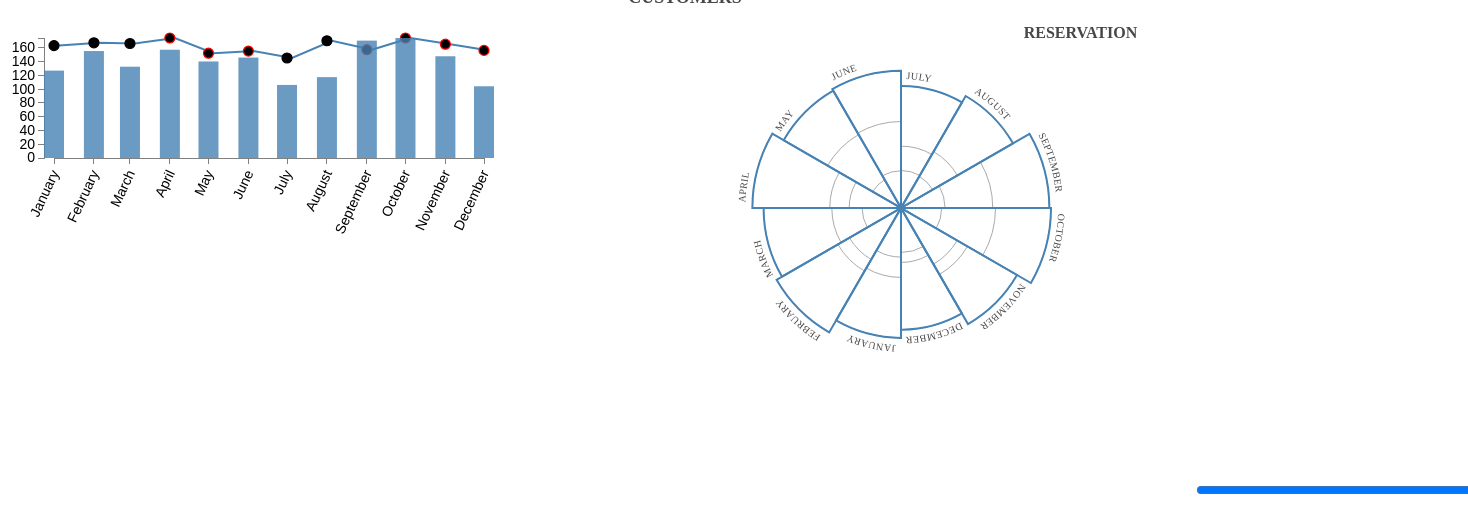
D3 v3 page, settled after 480 driven frames (8 s of simulated time); the page loaded 1 data file(s).


			var rose = Chart.rose(),
				roseHeight = 600,
				format = d3.time.format('%B'),
				causes = ['Direct', 'Agency', 'Air Crews'];//,
				labels = ['January', 'February', 'March', 'April', 'May', 'June', 'July', 'August', 'September', 'October', 'November', 'December'];

			// Add a title:
			d3.select('body').append('h2')
				.attr('class', 'title')
				.html('Diagram <span class="small">of the</span> Data Analysis <span class="small">of</span> Hotel Customers');

			// Add sub-titles:
			d3.select('body').append('h3')
				.attr('class', 'subtitle right')
				.html('Reservation');

			/*d3.select('body').append('h3')
				.attr('class', 'subtitle right')
				.html('April 1854 - March 1855');
				*/
			// Set the dimensions of the canvas / graph
			var margin = {top: 30, right: 20, bottom: 100, left: 150},
    			width = 600 - margin.left - margin.right,
    			height = 250 - margin.top - margin.bottom;

			// Parse the date / time
			var parseDate = d3.time.format("%B").parse;

			// Set the ranges
			var x = d3.time.scale().range([0, width]);
			var y0 = d3.scale.linear().range([height, 0]);
			var y1 = d3.scale.linear().range([height, 0]);
			
			// Define the axes
			var xAxis = d3.svg.axis().scale(x)
    			.orient("bottom").ticks(12)
    			.tickFormat(d3.time.format("%B")); // tickFormat

			var yAxisLeft = d3.svg.axis().scale(y0)
    			.orient("left").ticks(10);
			var yAxisRight = d3.svg.axis().scale(y1)
    			.orient("left").ticks(5);	

			// Define the line
			var valueline0 = d3.svg.line()
    			.x(function(d) { return x(parseDate(d.label))+15; })
    			.y(function(d) { return y0(d.price); });
    		
			var valueline1 = d3.svg.line()
    			.x(function(d) { return x(parseDate(d.label)); })
    			.y(function(d) { return y1(d.occupancy); });
				
			// Adds the svg canvas
			var svg = d3.select("body")
    			.append("svg")
        			.attr("width", width + margin.left + margin.right)
        			.attr("height", height + margin.top + margin.bottom)
    			.append("g")
        			.attr("transform", 
              			"translate(" + margin.left + "," + margin.top + ")");

			// Load the csv data:
			d3.csv('hotel.csv', type, function(error, data) {
				// Format the date and rework the data:
				if (error)throw error;
				
				var scalar;
				data.forEach(function(d, i) { 
					//d.date = format.parse(i);
					d.label = d.label;//labels[d.date.getMonth()];
					
					// Calculate the average annual mortality, as done by Nightingale:
					// http://understandinguncertainty.org/node/214 
					scalar = d.occupancy;
					d.DR = d.DR * scalar;
					d.agency  = d.agency  * scalar;
					d.AC   = d.AC   * scalar;
				});

				// Get the maximum value:
				var maxVal = d3.max(data, function(d) {
					return d3.max([d.DR, d.agency, d.AC]);
				});

				// Where the maximum value gives us the maximum radius:
				var maxRadius = Math.sqrt(maxVal*12 / Math.PI);

				// Divide the dataset in two:
				/*var dataset2 = data.slice(12,24),
					dataset1 = data.slice(0,12);
				*/
				var dataset1 = data, dataset2 = data;
				// Append a new figure to the DOM:
				figure = d3.select('body')
					.append('figure');

				// Get the figure width:
				width = parseInt(figure.style('width'), 10);

				// Update the chart generator settings:
				rose.legend(causes)
					.width(width)
					.height(roseHeight/2+40)
					.delay(0)
					.duration(500)
					.domain([0, maxRadius])
					.angle(function(d, i) { return i; })
					.area(function(d, i) { return [d.DR, d.agency, d.AC]; });							

				// Bind the data and generate a new chart:
				figure.datum(dataset1)
					.attr('class', 'chart figure2')
					.call(rose);	

				// Append a new figure to the DOM:
				figure = d3.select('body')
					.append('figure');

				// Get the figure width:
				width = parseInt(figure.style('width'), 10);

				// Update the chart generator settings:
				rose.width(width)
					.delay(3000);

				// Bind the second dataset and generate a new chart:
				/*figure.datum(dataset2)
					.attr('class', 'chart figure2')
					.call(rose);	
*/
				// Append a caption:
				/*d3.select('.figure2').append('figcaption')
					.attr('class', 'caption')
					.html('The Areas of the blue, red, &amp; black wedges are each measured from the centre as the common vertex <p> The blue wedges measured from the centre of the circle represent area for area the deaths from Preventible or Mitigable Zymotic Diseases, the red wedges measured from the center the deaths from wounds, &amp; the black wedges measured from the center the deaths from all other causes </p><p> In October 1844, &amp; April 1855, the black area coincides with the red, in January &amp; February 1856, the blue coincides with the black </p><p> The entire areas may be compared by following the blue, the red &amp; the black lines enclosing them.</p>');
*/
				// Create a legend:
				Chart.legend(causes);

				// Create a slider:
				Chart.slider(0, data.length, 1); // minVal, maxVal, step
				
				// Scale the range of the data
   				x.domain(d3.extent(data, function(d) { return parseDate(d.label); }));
    			y0.domain([0, d3.max(data, function(d) { return Math.max(d.price); })]);
				y1.domain([0, d3.max(data, function(d) { return Math.max(d.occupancy); })]);
    			// Add the valueline path.
	
    			svg.append("path")
        			.attr("class", "line")
        			.attr("d", valueline0(data));

    			// Add the X Axis
    			svg.append("g")
        			.attr("class", "x axis")
        			.attr("transform", "translate(10," + height + ")")
        			.call(xAxis)
        			.selectAll("text")	
            			.style("text-anchor", "end")
            			.attr("dx", "-.8em")
            			.attr("dy", ".15em")
            			.attr("transform", function(d) {
                			return "rotate(-65)" 
                			});
				svg.append("g")
					.attr("class", "x axis")	
					.attr("transform","translate(0,"+height+")")
					.append("path")
        			.attr("class", "line")
					.style("stroke", "black")
        			.attr("d", "M 0 "+height+" L 10 "+height+" Z");
							
    			// Add the Y Axis
    			svg.append("g")
        			.attr("class", "y axis")
        			.call(yAxisLeft);
					
				svg.append("g")
					.attr("class", "y axis")
					.attr("transform", "translate(" + width+50 + " ,0)")
					.style("fill", "red")
					.call(yAxisRight);
					
				// Add the dots
				svg.selectAll("dot").data(data).enter().append("circle")
					.style("stroke", function(d) { 
						if (d.conventions == 1) {return "red"} 
						else { return "black" } 
						;})
					.attr("r", function(d){return 5})
					.attr("cx", function(d) { return x(parseDate(d.label))+10; })
					.attr("cy", function(d) { return y0(d.price); });
					
				//Add the Bar Chart	
				svg.selectAll(".bar")
      				.data(data)
    				.enter().append("rect")
      				.attr("class", "bar")
      				.attr("x", function(d) { return x(parseDate(d.label)); })
      				.attr("width", function(d) { return 20; })
      				.attr("y", function(d) { return y1(d.occupancy); })
      				.attr("height", function(d) { return height - y1(d.occupancy); });
			});//end of csv function
	
		
			function type(d) {
      			d.female = +d.female;
      			d.local = +d.local;
      			d.USA = +d.USA;
      			d.SA = +d.SA;
      			d.EU = +d.EU;
      			d.EU = +d.EU;
      			d.MEA = +d.MEA;
      			d.ASIA = +d.ASIA;
      			d.businessmen = +d.businessmen;
				d.tourists = +d.tourists;
      			d.DR = +d.DR;
      			d.agency = +d.agency;
      			d.AC = +d.AC
      			d.u20 = +d.u20;
				d.f20to35 = +d.f20to35;
				d.f35to55 = +d.f35to55;
				d.m55 = +d.m55;
				d.price = +d.price;
				d.LoS = +d.LoS;
				d.occupancy = +d.occupancy;
				d.conventions = +d.conventions;
      			return d;
    		}
			
		
// ── script.js
/**
*
*
*
*	NOTES:
*		[1] Slider could be improved. No displayed limits. Values are hidden. Etc.
*		[2] This chart's API is restricted and makes assumptions. E.g., legend entries provided to 'rose' and 'legend' are the same.
*
*
*
*	@author Kristofer Gryte. http://www.kgryte.com
*
*
*/




var Chart = {};

Chart.rose = function() {

	var margin = {'top': 20, 'right': 20, 'bottom': 20, 'left': 20},
		height = 500,
		width = 500,
		color = 'rgb(0,0,0)',
		area = function(d) { return [d.y]; },
		angle = function(d) { return d.x; },
		radiusScale = d3.scale.linear(),
		angleScale = d3.scale.linear().range( [Math.PI, 3*Math.PI ] ),
		domain = [0, 1],
		legend = [''],
		label = function(d) { return d.label; },
		delay = 1000,
		duration = 100,
		canvas, graph, centerX, centerY, numWedges, wedgeGroups, wedges, legendGroup;

	// Arc Generator:
	var arc = d3.svg.arc()
		.innerRadius( 0 )
		.outerRadius( function(d,i) { return radiusScale( d.radius ); } )
		.startAngle( function(d,i) { return angleScale( d.angle ); } );

	function chart( selection ) {

		selection.each( function( data ) {

			// Determine the number of wedges:
			numWedges = data.length;

			// Standardize the data:
			data = formatData( data );

			// Update the chart parameters:
			updateParams();

			// Create the chart base:
			createBase( this );

			// Create the wedges:
			createWedges( data );

		});

	}; // end FUNCTION chart()

	//
	function formatData( data ) {
		// Convert data to standard representation; needed for non-deterministic accessors:
		data = data.map( function(d, i) {
			return {
				'angle': angle.call(data, d, i),
				'area': area.call(data, d, i),
				'label': label.call(data, d, i)			
			};
		});

		// Now convert the area values to radii:
		// http://understandinguncertainty.org/node/214 
		return data.map( function(d, i) {
			return {
				'angle': d.angle,
				'label': d.label,
				'radius': d.area.map( function(area) {
					return Math.sqrt( area*numWedges / Math.PI );
				})
			}
		})
	}; // end FUNCTION formatData()

	//
	function updateParams() {
		// Update the arc generator:
		arc.endAngle( function(d,i) { return angleScale( d.angle ) + (Math.PI / (numWedges/2)); } );

		// Determine the chart center:
		centerX = (width - margin.left - margin.right) / 2;
		centerY = (height - margin.top - margin.bottom) / 2;

		// Update the radius scale:
		radiusScale.domain( domain )
			.range( [0, d3.min( [centerX, centerY] ) ] );

		// Update the angle scale:
		angleScale.domain( [0, numWedges] );		
	}; // end FUNCTION updateParams()

	// 
	function createBase( selection ) {

		// Create the SVG element:
		canvas = d3.select( selection ).append('svg:svg')
			.attr('width', width)
			.attr('height', height)
			.attr('class', 'canvas');

		// Create the graph element:
		graph = canvas.append('svg:g')
			.attr('class', 'graph')
			.attr('transform', 'translate(' + (centerX + margin.left) + ',' + (centerY + margin.top) + ')');

	}; // end FUNCTION createBase()


	function createWedges( data ) {

		// Create the wedge groups:
		wedgeGroups = graph.selectAll('.wedgeGroup')
			.data( data )
		  .enter().append('svg:g')
		  	.attr('class', 'wedgeGroup')
		  	.attr('transform', 'scale(0,0)');

		// Create the wedges:
		wedges = wedgeGroups.selectAll('.wedge')
		  	.data( function(d) { 
		  		var ids = d3.range(0, legend.length);

		  		ids.sort( function(a,b) { 
			  		var val2 = d.radius[b],
			  			val1 = d.radius[a]
			  		return  val2 - val1; 
			  	});
			  	return ids.map( function(i) {
			  		return {
			  			'legend': legend[i],
			  			'radius': d.radius[i],
			  			'angle': d.angle
			  		};
			  	});
		  	})
		  .enter().append('svg:path')
		  	.attr('class', function(d) { return 'wedge ' + d.legend; })
		  	.attr('d', arc );

		// Append title tooltips:
		wedges.append('svg:title')
			.text( function(d) { return d.legend + ': ' + Math.floor(Math.pow(d.radius,2) * Math.PI / numWedges); });

		// Transition the wedges to view:
		wedgeGroups.transition()
			.delay( delay )
			.duration( function(d,i) { 
				return duration*i;
			})
			.attr('transform', 'scale(1,1)');

		// Append labels to the wedgeGroups:
		var numLabels = d3.selectAll('.label-path')[0].length;
		
		wedgeGroups.selectAll('.label-path')
			.data( function(d,i) { 
				return [
					{
						'index': i,
						'angle': d.angle,
						'radius': d3.max( d.radius.concat( [23] ) )
					}
				];
			} )
		  .enter().append('svg:path')
		  	.attr('class', 'label-path')
		  	.attr('id', function(d) {
		  		return 'label-path' + (d.index + numLabels);
		  	})
			.attr('d', arc)
		  	.attr('fill', 'none')
		  	.attr('stroke', 'none');

		wedgeGroups.selectAll('.label')
			.data( function(d,i) { 
				return [
					{
						'index': i,
						'label': d.label
					}
				];
			} )
		  .enter().append('svg:text')
	   		.attr('class', 'label')
	   		.attr('text-anchor', 'start')
	   		.attr('x', 5)
	   		.attr('dy', '-.71em')
	   		.attr('text-align', 'center')
	  		.append('textPath')
	  			.attr('xlink:href', function(d,i) { 
	  				return '#label-path' + (d.index + numLabels);
	  			})
	  			.text( function(d) { return d.label; } );

	}; // end FUNCTION createWedges()	

	// Set/Get: margin
	chart.margin = function( _ ) {
		if (!arguments.length) return margin;
		margin = _;
		return chart;
	};

	// Set/Get: width
	chart.width = function( _ ) {
		if (!arguments.length) return width;
		width = _;
		return chart;
	};

	// Set/Get: height
	chart.height = function( _ ) {
		if (!arguments.length) return height;
		height = _;
		return chart;
	};

	// Set/Get: area
	chart.area = function( _ ) {
		if (!arguments.length) return area;
		area = _;
		return chart;
	};

	// Set/Get: angle
	chart.angle = function( _ ) {
		if (!arguments.length) return angle;
		angle = _;
		return chart;
	};

	// Set/Get: label
	chart.label = function( _ ) {
		if (!arguments.length) return label;
		label = _;
		return chart;
	};

	// Set/Get: domain
	chart.domain = function( _ ) {
		if (!arguments.length) return domain;
		domain = _;
		return chart;
	};

	// Set/Get: legend
	chart.legend = function( _ ) {
		if (!arguments.length) return legend;
		legend = _;
		return chart;
	};

	// Set/Get: delay
	chart.delay = function( _ ) {
		if (!arguments.length) return delay;
		delay = _;
		return chart;
	};

	// Set/Get: duration
	chart.duration = function( _ ) {
		if (!arguments.length) return duration;
		duration = _;
		return chart;
	};

	return chart;

}; // end FUNCTION rose()





Chart.legend = function( entries ) {
	// NOTE: positioning handled by CSS.

	// Add a legend:
	var legend = {}, 
		height,
		symbolRadius = 5;

	legend.container = d3.select('body').append('div')
		.attr('class', 'legend');

	height = parseInt( d3.select('.legend').style('height'), 10);
	legend.canvas = legend.container.append('svg:svg')
			.attr('class', 'legend-canvas');

	legend.entries = legend.canvas.selectAll('.legend-entry')
		.data( entries )
	  .enter().append('svg:g')
	  	.attr('class', 'legend-entry')
	  	.attr('transform', function(d,i) { return 'translate('+ (symbolRadius + i*120) +', ' + (height/2) + ')'; });

	// Append circles to each entry with appropriate class:
	legend.entries.append('svg:circle')
		.attr('class', function(d) { return 'legend-symbol ' + d;} )
		.attr('r', symbolRadius )
		.attr('cy', 0 )
		.attr('cx', 0 );

	// Append text to each entry:
	legend.entries.append('svg:text')
		.attr('class', 'legend-text' )
		.attr('text-anchor', 'start')
		.attr('dy', '.35em')
		.attr('transform', 'translate(' + (symbolRadius*2) + ',0)')
		.text( function(d) { return d; } );

	// Add interactivity:
	legend.entries.on('mouseover.focus', mouseover)
		.on('mouseout.focus', mouseout);

	//
	function mouseover() {

		// Select the current element and get the symbol child class:
		var _class = d3.select( this ).select('.legend-symbol')
			.attr('class')
			.replace('legend-symbol ', ''); // left with legend class.

		d3.selectAll('.wedge')
			.filter( function(d,i) {
				// Select those elements not belonging to the same symbol class:
				return !d3.select( this ).classed( _class );
			})
			.transition()
				.duration( 1000 )
				.attr('opacity', 0.05 );

	}; // end FUNCTION mouseover()

	function mouseout() {

		d3.selectAll('.wedge')
			.transition()
				.duration( 500 )
				.attr('opacity', 1 );

	}; // end FUNCTION mouseout()

}; // end FUNCTION legend()


Chart.slider = function( minVal, maxVal, step ) {

	d3.select('body').append('input')
		.attr('class', 'slider')
		.attr('type', 'range')
		.attr('name', 'slider')
		.attr('min', minVal)
		.attr('max', maxVal)
		.attr('step', 0.001)
		.attr('value', maxVal);

	d3.select("input").on("change", function() {
	  var value = Math.round(this.value);

	  d3.selectAll('.wedgeGroup')
	  	.filter( function(d,i) { return i < value; } )
	  	.transition()
	  		.duration( 500 )
	  		.attr( 'transform', 'scale(1,1)');
	  
	  d3.selectAll('.wedgeGroup')
	  	.filter( function(d,i) { return i >= value; } )
	  	.transition()
	  		.duration( 500 )
	  		.attr( 'transform', 'scale(0,0)' );

	});


}; // end FUNCTION slider()

### data: hotel.csv
female, local, USA, SA, EU, MEA, ASIA, businessmen, tourists, DR, agency, AC, u20, f20to35, f35to55, m55, price, LoS, occupancy, conventions, label
26, 69, 7, 0, 20, 1, 3, 78, 22, 70, 20, 10, 2, 25, 48, 25, 163, 1.65, 67, 0, January
21, 70, 6, 0, 15, 0, 10, 80, 20, 70, 18, 12, 2, 27, 49, 22, 167, 1.71, 82, 0, February
26, 77, 3, 0, 14, 0, 6, 85, 15, 75, 19, 6, 4, 37, 42, 17, 166, 1.65, 70, 0, March
28, 71, 6, 0, 15, 8, 0, 86, 14, 74, 17, 9, 2, 35, 48, 15, 174, 1.91, 83, 1, April
20, 37, 23, 8, 23, 6, 3, 85, 15, 69, 27, 4, 2, 25, 54, 19, 152, 1.90, 74, 1, May
20, 36, 14, 6, 27, 4, 13, 87, 13, 68, 27, 5, 1, 25, 55, 19, 155, 2.0, 77, 1, June
20, 39, 19, 6, 22, 6, 8, 70, 30, 74, 19, 7, 1, 27, 53, 19, 145, 1.54, 56, 0, July
20, 39, 14, 4, 30, 4, 9, 76, 24, 75, 19, 6, 2, 28, 51, 19, 170, 1.60, 62, 0, August
20, 55, 9, 2, 27, 2, 5, 87, 13, 68, 26, 6, 2, 24, 55, 19, 157, 1.73, 90, 1, September
40, 60, 6, 12, 19, 1, 2, 85, 15, 68, 27, 5, 4, 30, 46, 20, 174, 1.82, 92, 1, October
15, 68, 8, 0, 19, 0, 5, 87, 13, 64, 21, 15, 2, 24, 55, 19, 165, 1.66, 78, 1, November
40, 72, 8, 0, 17, 1, 2, 80, 20, 75, 15, 10, 5, 30, 43, 22, 156, 1.44, 55, 1, December